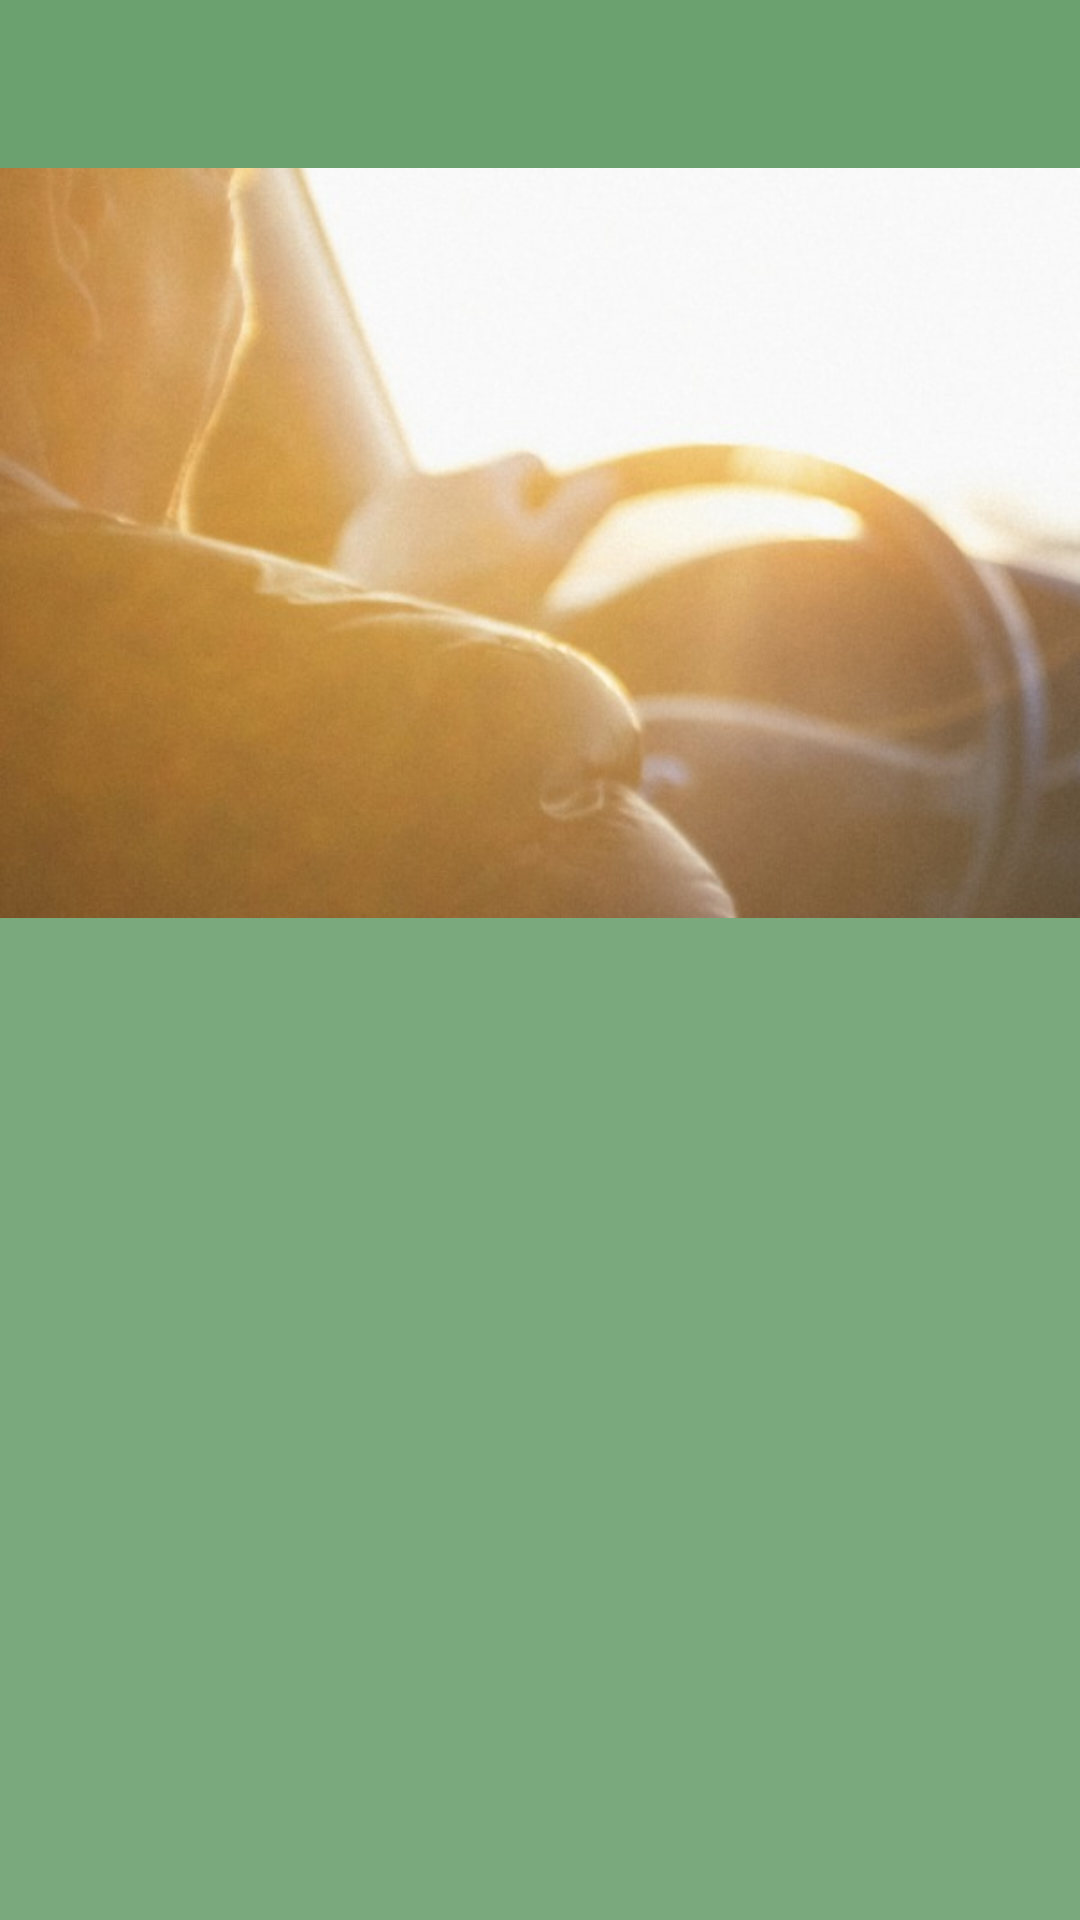

Here is an Android app screen rendered from its layout file. Give the layout XML and the strings, colors and styles it references.
<!-- AndroidManifest.xml: application theme AppTheme -->
<!-- res/layout/activity_detalle_lugar.xml -->
<?xml version="1.0" encoding="utf-8"?>
<RelativeLayout xmlns:android="http://schemas.android.com/apk/res/android"
    xmlns:app="http://schemas.android.com/apk/res-auto"
    xmlns:tools="http://schemas.android.com/tools"
    android:layout_width="match_parent"
    android:layout_height="match_parent"
    tools:context=".Menu.DetalleLugar">

    <android.support.v7.widget.Toolbar
        android:id="@+id/toolbar"
        android:layout_width="match_parent"
        android:layout_height="wrap_content"
        android:background="@color/princiaplGreen"
        android:theme="@style/AlertDialog.AppCompat.Light"/>

    <ImageView
        android:id="@+id/ivLugar"
        android:layout_width="match_parent"
        android:layout_height="250dp"
        android:scaleType="centerCrop"
        android:src="@drawable/splash_1"
        android:layout_below="@+id/toolbar"/>

    <android.support.v7.widget.RecyclerView
        android:id="@+id/rvRutasPlaces"
        android:layout_width="match_parent"
        android:layout_height="match_parent"
        android:layout_below="@+id/ivLugar"
        android:background="@color/colorGreenOpacity80"
        android:padding="5dp"/>
</RelativeLayout>
<!-- resources referenced by this layout -->
<resources>
  <color name="colorGreenOpacity80">#e26ba06f</color>
  <color name="princiaplGreen">#6ba06f</color>
  <!-- drawable splash_1: jpeg bitmap (drawable, 84906 bytes) -->
  <style name="AppTheme" parent="AppTheme.NoActionBar">
          
          <item name="colorPrimary">@color/colorPrimary</item>
          <item name="colorPrimaryDark">@color/colorPrimaryDark</item>
          <item name="colorAccent">@color/colorAccent</item>
      </style>
  <style name="AppTheme.NoActionBar" parent="Theme.AppCompat.Light.NoActionBar">
          <item name="windowActionBar">false</item>
          <item name="windowNoTitle">true</item>
          <item name="colorPrimary">@color/colorPrimary</item>
          <item name="colorPrimaryDark">@color/colorPrimaryDark</item>
          <item name="colorAccent">@color/principalBlue</item>
          <item name="android:textColorPrimary">@color/md_white_1000</item>
          <item name="android:textColorHint">@android:color/white</item>
      </style>
  <color name="colorPrimary">#009750</color>
  <color name="colorPrimaryDark">#4a824b</color>
  <color name="colorAccent">#4a824b</color>
  <color name="principalBlue">#175699</color>
  <color name="md_white_1000">#ffffff</color>
</resources>
